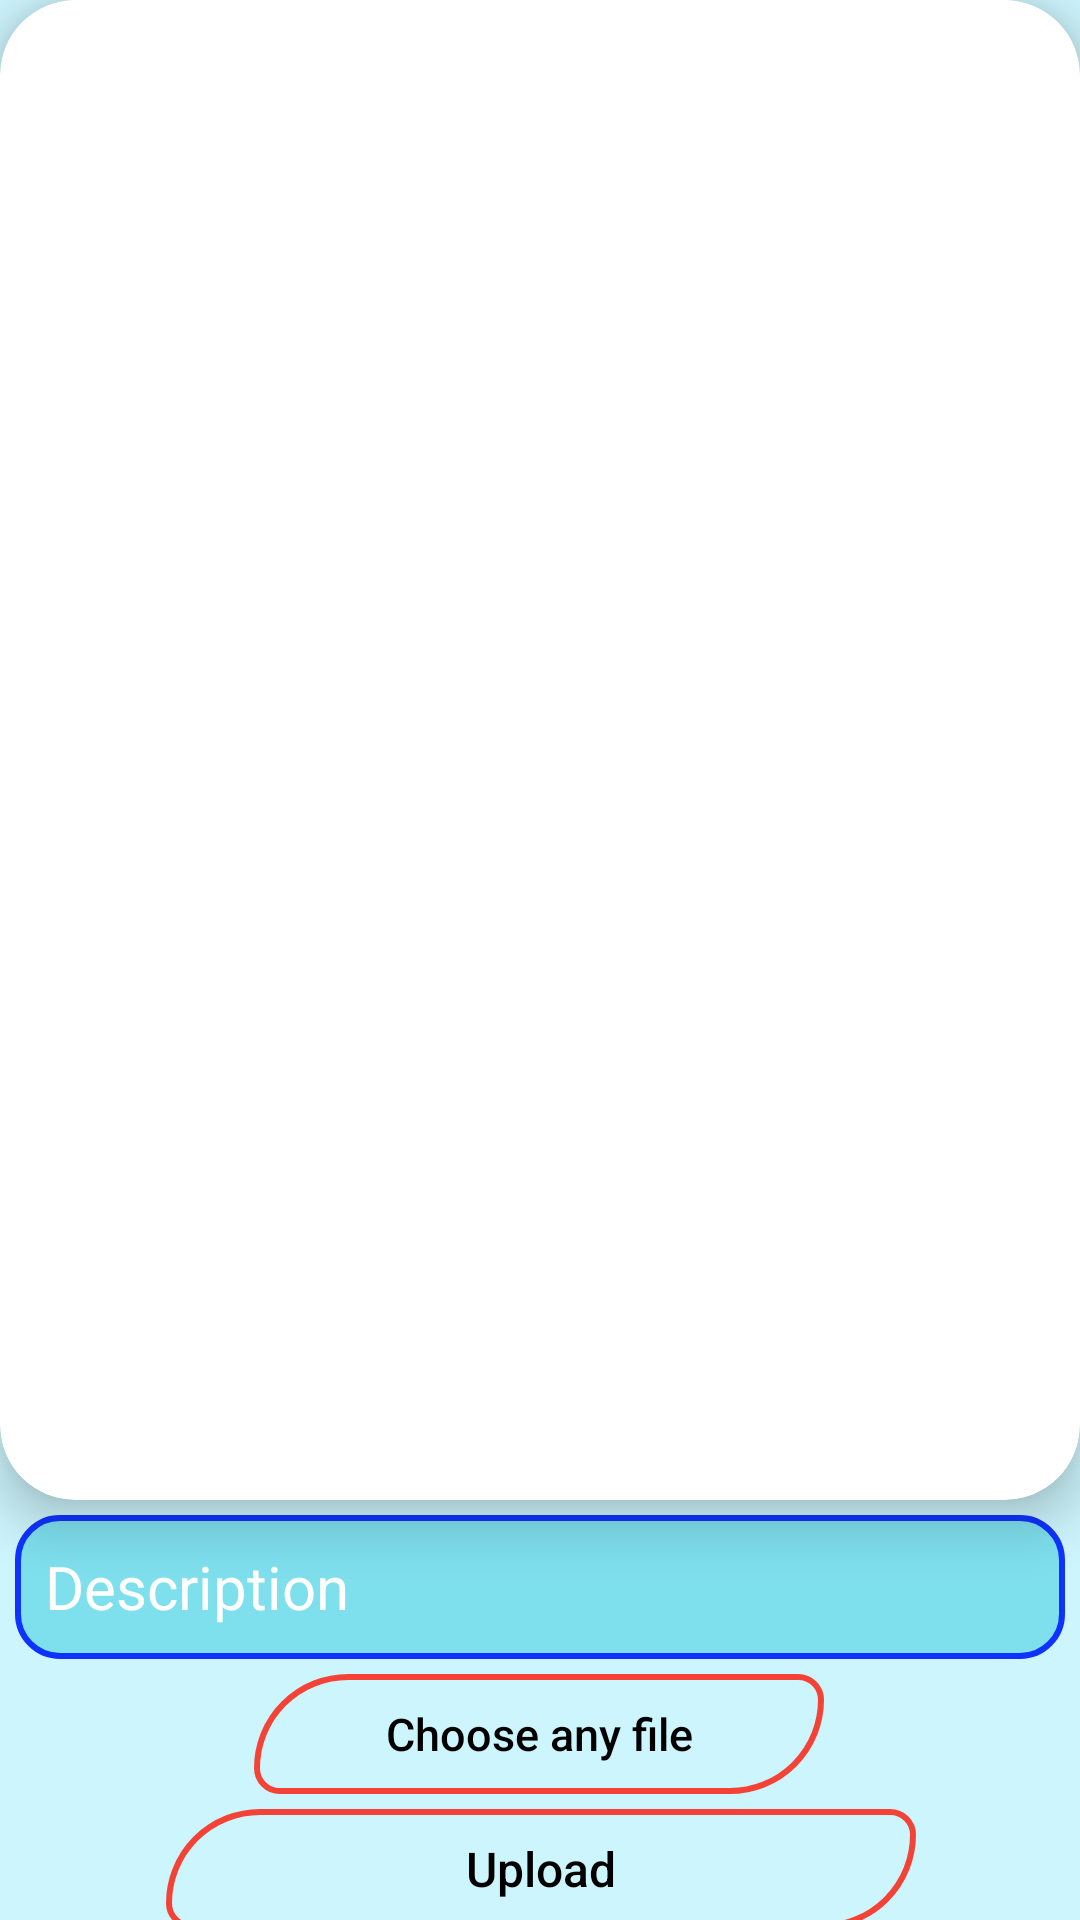

Reconstruct the res/layout file that produces this screen, plus the resources it refers to.
<!-- AndroidManifest.xml: application theme AppTheme -->
<!-- res/layout/activity_post.xml -->
<?xml version="1.0" encoding="utf-8"?>
<androidx.constraintlayout.widget.ConstraintLayout xmlns:android="http://schemas.android.com/apk/res/android"
    xmlns:app="http://schemas.android.com/apk/res-auto"
    xmlns:tools="http://schemas.android.com/tools"
    android:layout_width="match_parent"
    android:layout_height="match_parent"
    android:background="@color/softaquacard"
    tools:context=".PostActivity">



    <androidx.cardview.widget.CardView
        android:id="@+id/card_post"
        android:layout_width="match_parent"
        android:layout_height="500dp"
        app:cardCornerRadius="25dip"
        app:cardElevation="10dp"
        tools:ignore="MissingConstraints">

        <ImageView
            android:id="@+id/iv_post"
            android:layout_width="match_parent"
            android:layout_height="500dp"
            android:layout_marginBottom="364dp"
            android:scaleType="centerCrop"
            android:src="@drawable/addpost"
            app:layout_constraintBottom_toTopOf="@+id/adView"
            app:layout_constraintEnd_toEndOf="parent"
            app:layout_constraintHorizontal_bias="0.0"
            app:layout_constraintStart_toStartOf="parent"
            app:layout_constraintTop_toTopOf="parent" />
    </androidx.cardview.widget.CardView>

    <ProgressBar
        android:id="@+id/pb_post"
        android:layout_width="wrap_content"
        android:layout_height="wrap_content"
        android:visibility="invisible"
        app:layout_constraintBottom_toBottomOf="parent"
        app:layout_constraintEnd_toEndOf="parent"
        app:layout_constraintHorizontal_bias="0.498"
        app:layout_constraintStart_toStartOf="parent"
        app:layout_constraintTop_toTopOf="parent"
        app:layout_constraintVertical_bias="0.901" />

    <Button
        android:id="@+id/btn_choosefile_post"
        android:layout_width="190dp"
        android:layout_height="40dp"
        android:layout_margin="5dp"
        android:layout_marginTop="36dp"
        android:background="@drawable/button_back_selector"
        android:text="Choose any file"
        android:textAllCaps="false"
        android:textColor="@color/black"
        android:textSize="15sp"
        app:layout_constraintEnd_toEndOf="parent"
        app:layout_constraintHorizontal_bias="0.497"
        app:layout_constraintStart_toStartOf="parent"
        app:layout_constraintTop_toBottomOf="@+id/et_desc_post" />

    <Button
        android:id="@+id/btn_uploadfile_post"
        android:layout_width="250dp"
        android:layout_height="40dp"
        android:layout_margin="5dp"
        android:layout_marginTop="4dp"
        android:background="@drawable/button_back"
        android:text="Upload"
        android:textAllCaps="false"
        android:textColor="@color/black"
        android:textSize="16sp"
        app:layout_constraintEnd_toEndOf="parent"
        app:layout_constraintHorizontal_bias="0.503"
        app:layout_constraintStart_toStartOf="parent"
        app:layout_constraintTop_toBottomOf="@+id/btn_choosefile_post" />

    <EditText
        android:id="@+id/et_desc_post"
        android:layout_width="match_parent"
        android:layout_height="48dp"
        android:layout_margin="5dp"
        android:layout_marginTop="32dp"
        android:background="@drawable/custom_edit_text"
        android:hint="Description"
        android:maxLength="60"
        android:paddingStart="10dp"
        android:textColor="@color/white"
        android:textColorHint="@color/white"
        android:textSize="20sp"
        app:layout_constraintEnd_toEndOf="parent"
        app:layout_constraintHorizontal_bias="0.444"
        app:layout_constraintStart_toStartOf="parent"
        app:layout_constraintTop_toBottomOf="@+id/card_post" />

</androidx.constraintlayout.widget.ConstraintLayout>
<!-- resources referenced by this layout -->
<resources>
  <color name="black">#000000</color>
  <color name="softaquacard">#CDF5FD</color>
  <color name="white">#ffffff</color>
  <!-- drawable button_back (drawable) -->
  <?xml version="1.0" encoding="utf-8"?>
  <shape android:shape="rectangle"
  
      xmlns:android="http://schemas.android.com/apk/res/android">
      
      <corners
          android:bottomRightRadius="80dp"
          android:bottomLeftRadius="20dp"
          android:topLeftRadius="80dp"
          android:topRightRadius="20dp"/>
  
      
      <stroke android:width="2dp"
          android:color="@color/colorPrimaryDark" />
  
      
      <gradient android:angle="-90"
          android:startColor="#00000000"
          android:endColor="#00000000"  />
  
  </shape>
  <!-- drawable button_back_selector (drawable) -->
  <?xml version="1.0" encoding="utf-8"?>
  <selector xmlns:android="http://schemas.android.com/apk/res/android">
      <item android:drawable="@drawable/button_back_clicked" android:state_pressed="true"/>
      <item android:drawable="@drawable/button_back"/> 
  </selector>
  <!-- drawable custom_edit_text (drawable) -->
  <?xml version="1.0" encoding="utf-8"?>
  <selector xmlns:android="http://schemas.android.com/apk/res/android">
      <item>
          <shape android:shape="rectangle">
              <solid android:color="#6300BCD4" />
              <corners android:radius="14sp" />
  
              <stroke android:width="2dp" android:color="@color/retrycolor" />
          </shape>
      </item>
  </selector>
  <style name="AppTheme" parent="Theme.AppCompat.Light.NoActionBar">
          
          <item name="colorPrimary">#9E7AFF</item>
          <item name="colorPrimaryDark">#823FFF</item>
          <item name="colorAccent">#5418FF</item>
      </style>
  <color name="colorPrimaryDark">#F44336</color>
  <!-- drawable button_back_clicked (drawable) -->
  <?xml version="1.0" encoding="utf-8"?>
  <shape xmlns:android="http://schemas.android.com/apk/res/android" android:shape="rectangle">
      <corners android:bottomRightRadius="80dp" android:bottomLeftRadius="20dp" android:topLeftRadius="80dp" android:topRightRadius="20dp"/>
      <stroke android:width="2dp" android:color="#FF9800" /> 
      <gradient android:angle="-90" android:startColor="#00000000" android:endColor="#00000000"/>
  </shape>
  <color name="retrycolor">#0E33FF</color>
</resources>
